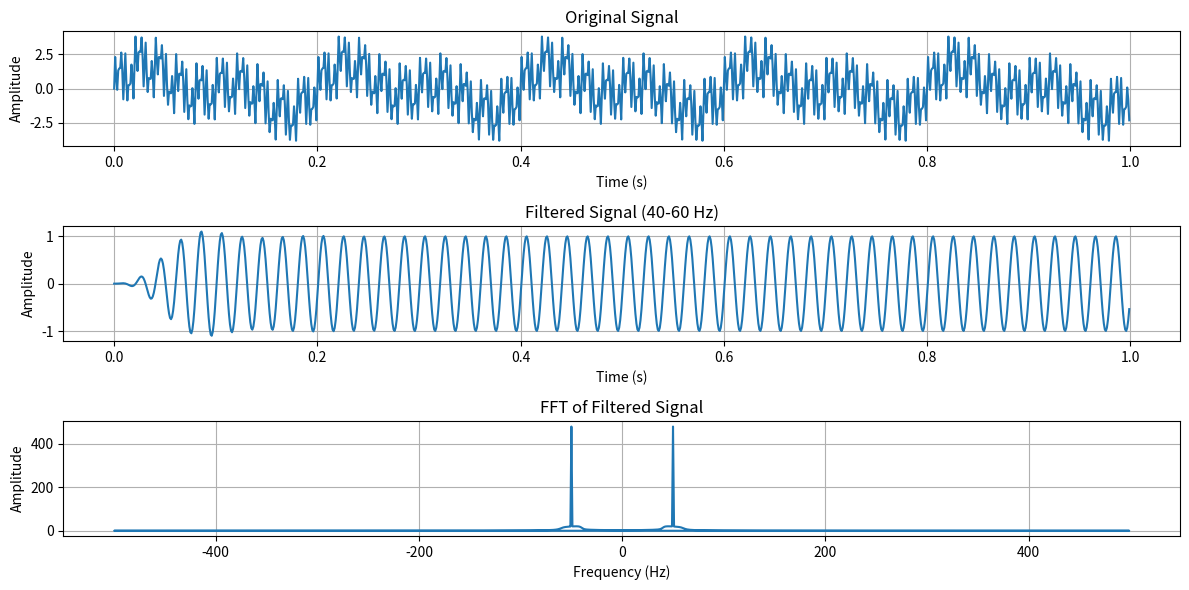

Generate this figure with matplotlib:
import numpy as np
import matplotlib.pyplot as plt
from scipy.signal import butter, lfilter, freqz

fs = 1000  
t = np.arange(0, 1, 1/fs)  
signal = np.sin(2 * np.pi * 5 * t) + np.sin(2 * np.pi * 10 * t) + np.sin(2 * np.pi * 50 * t) + np.sin(2 * np.pi * 200 * t) + np.sin(2 * np.pi * 300 * t)

lowf = 40
highf = 60
order = 4

nyq = 0.5 * fs
low = lowf / nyq
high = highf / nyq
b, a = butter(order, [low, high], btype='band')
new_signal = lfilter(b, a, signal)

fft = np.fft.fft(new_signal)
freq = np.fft.fftfreq(len(fft), 1/fs)

plt.figure(figsize=(12, 6))

plt.subplot(3, 1, 1)
plt.plot(t, signal)
plt.title('Original Signal')
plt.xlabel('Time (s)')
plt.ylabel('Amplitude')
plt.grid()

plt.subplot(3, 1, 2)
plt.plot(t, new_signal)
plt.title('Filtered Signal (40-60 Hz)')
plt.xlabel('Time (s)')
plt.ylabel('Amplitude')
plt.grid()

plt.subplot(3, 1, 3)
plt.plot(freq, np.abs(fft))
plt.title('FFT of Filtered Signal')
plt.xlabel('Frequency (Hz)')
plt.ylabel('Amplitude')
plt.grid()

plt.tight_layout()
plt.show()
